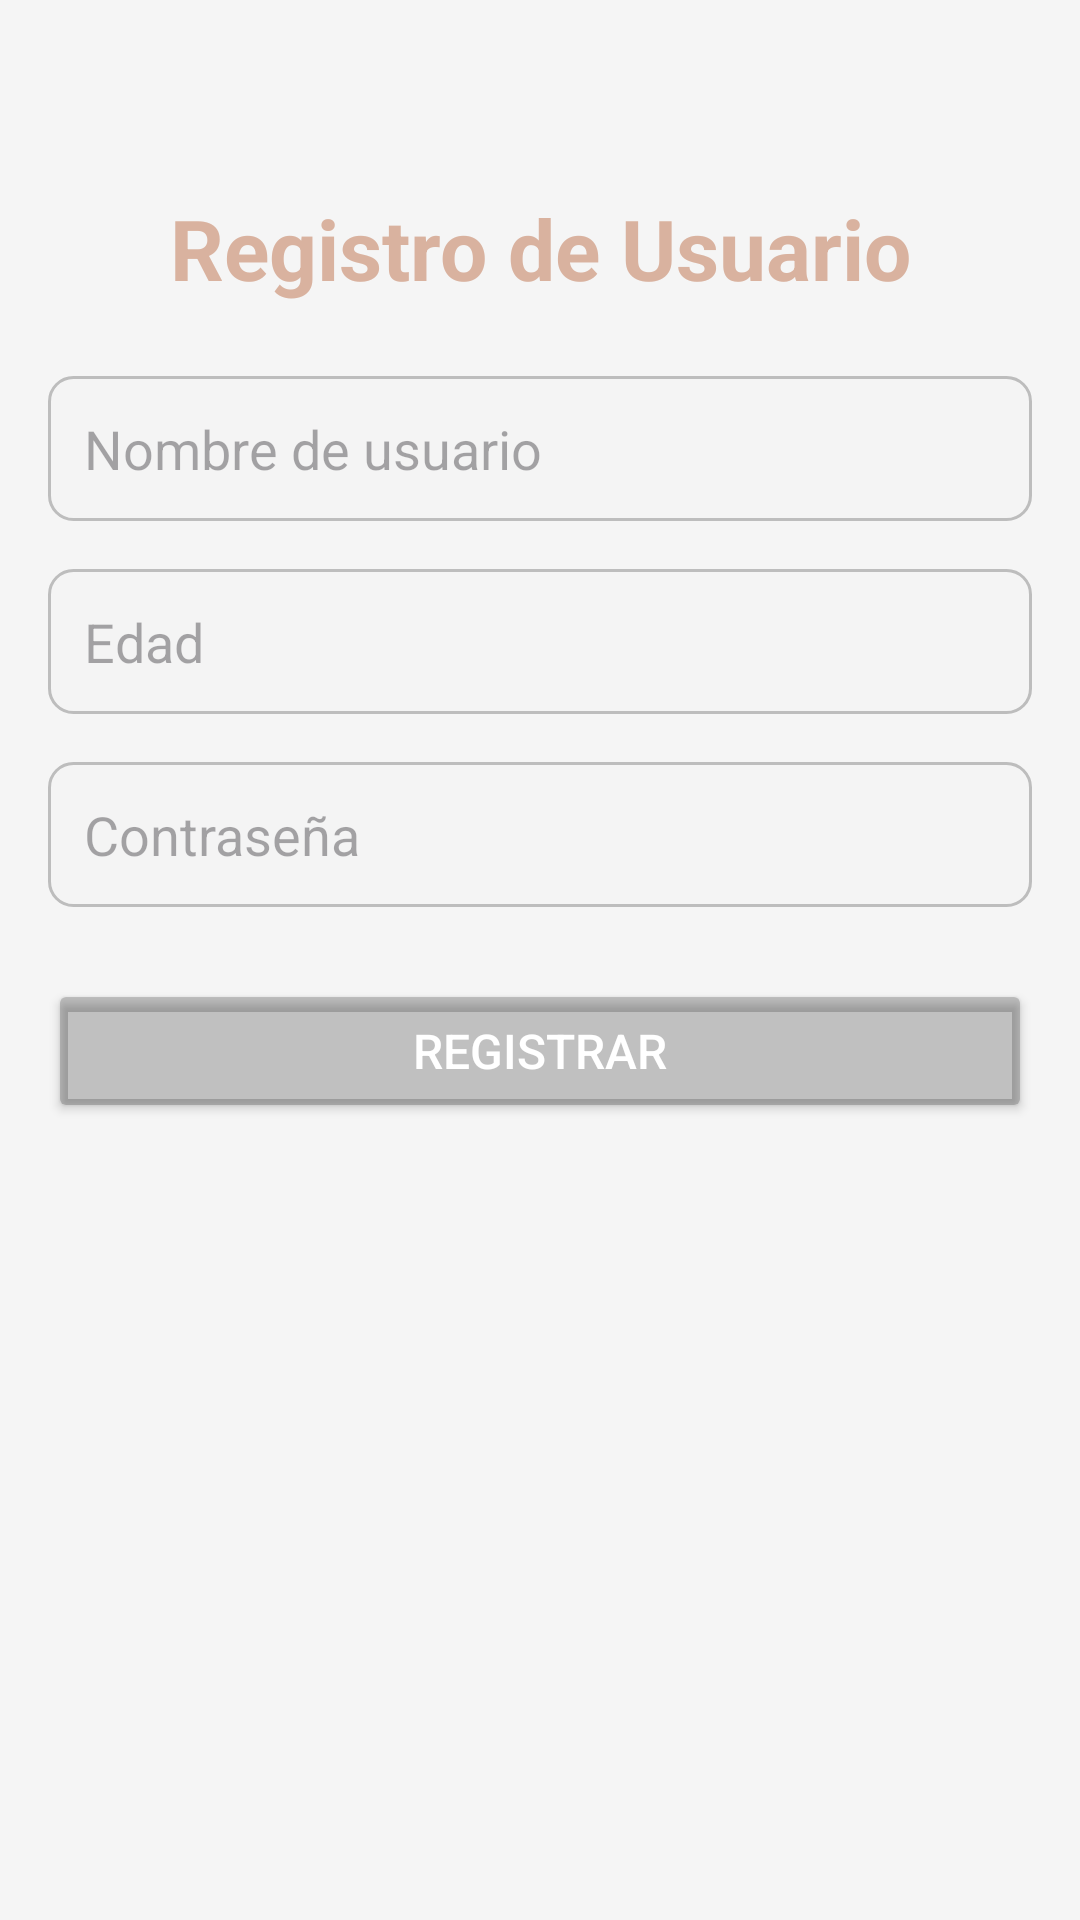

Here is an Android app screen rendered from its layout file. Give the layout XML and the strings, colors and styles it references.
<!-- AndroidManifest.xml: application theme Theme.SistemaGestion -->
<!-- res/layout/activity_register.xml -->
<?xml version="1.0" encoding="utf-8"?>
<androidx.constraintlayout.widget.ConstraintLayout xmlns:android="http://schemas.android.com/apk/res/android"
    xmlns:app="http://schemas.android.com/apk/res-auto"
    xmlns:tools="http://schemas.android.com/tools"
    android:id="@+id/main"
    android:layout_width="match_parent"
    android:layout_height="match_parent"
    android:padding="16dp"
    tools:context=".RegisterActivity"
    android:background="@color/background_light">

    <TextView
        android:id="@+id/register_title"
        android:layout_width="wrap_content"
        android:layout_height="wrap_content"
        android:text="Registro de Usuario"
        android:textSize="28sp"
        android:textStyle="bold"
        android:textColor="@color/text_primary"
        app:layout_constraintTop_toTopOf="parent"
        app:layout_constraintStart_toStartOf="parent"
        app:layout_constraintEnd_toEndOf="parent"
        android:layout_marginTop="48dp" />

    <EditText
        android:id="@+id/username1"
        android:layout_width="0dp"
        android:layout_height="wrap_content"
        android:hint="@string/username_hint"
        android:inputType="text"
        android:padding="12dp"
        android:background="@drawable/edit_text_background"
        android:textColor="@color/text_primary"
        app:layout_constraintTop_toBottomOf="@id/register_title"
        app:layout_constraintStart_toStartOf="parent"
        app:layout_constraintEnd_toEndOf="parent"
        android:layout_marginTop="24dp" />

    <EditText
        android:id="@+id/edad"
        android:layout_width="0dp"
        android:layout_height="wrap_content"
        android:hint="@string/edad_hint"
        android:inputType="number"
        android:padding="12dp"
        android:background="@drawable/edit_text_background"
        android:textColor="@color/text_primary"
        app:layout_constraintTop_toBottomOf="@id/username1"
        app:layout_constraintStart_toStartOf="parent"
        app:layout_constraintEnd_toEndOf="parent"
        android:layout_marginTop="16dp" />

    <EditText
        android:id="@+id/password1"
        android:layout_width="0dp"
        android:layout_height="wrap_content"
        android:hint="@string/password_hint"
        android:inputType="textPassword"
        android:padding="12dp"
        android:background="@drawable/edit_text_background"
        android:textColor="@color/text_primary"
        app:layout_constraintTop_toBottomOf="@id/edad"
        app:layout_constraintStart_toStartOf="parent"
        app:layout_constraintEnd_toEndOf="parent"
        android:layout_marginTop="16dp" />

    <Button
        android:id="@+id/register1"
        android:layout_width="0dp"
        android:layout_height="wrap_content"
        android:text= "@string/register_button_text"
        android:backgroundTint="@color/cardview_shadow_start_color"
        android:textColor="@android:color/white"
        android:fontFamily="sans-serif-medium"
        android:textSize="16sp"
        app:layout_constraintTop_toBottomOf="@id/password1"
        app:layout_constraintStart_toStartOf="parent"
        app:layout_constraintEnd_toEndOf="parent"
        android:layout_marginTop="24dp" />

</androidx.constraintlayout.widget.ConstraintLayout>
<!-- resources referenced by this layout -->
<resources>
  <color name="background_light">#F5F5F5</color>
  <color name="text_primary">#D9B29F</color>
  <!-- drawable edit_text_background (drawable) -->
  <?xml version="1.0" encoding="utf-8"?>
  <shape xmlns:android="http://schemas.android.com/apk/res/android">
      <solid android:color="#f4f4f4" />
      <corners android:radius="8dp" />
      <stroke android:width="1dp" android:color="@color/gray" />
  </shape>
  <string name="edad_hint">Edad</string>
  <string name="password_hint">Contraseña</string>
  <string name="register_button_text">Registrar</string>
  <string name="username_hint">Nombre de usuario</string>
  <style name="Theme.SistemaGestion" parent="Base.Theme.SistemaGestion" />
  <color name="gray">#BDBDBD</color>
  <style name="Base.Theme.SistemaGestion" parent="Theme.Material3.DayNight.NoActionBar">
          
          
      </style>
</resources>
